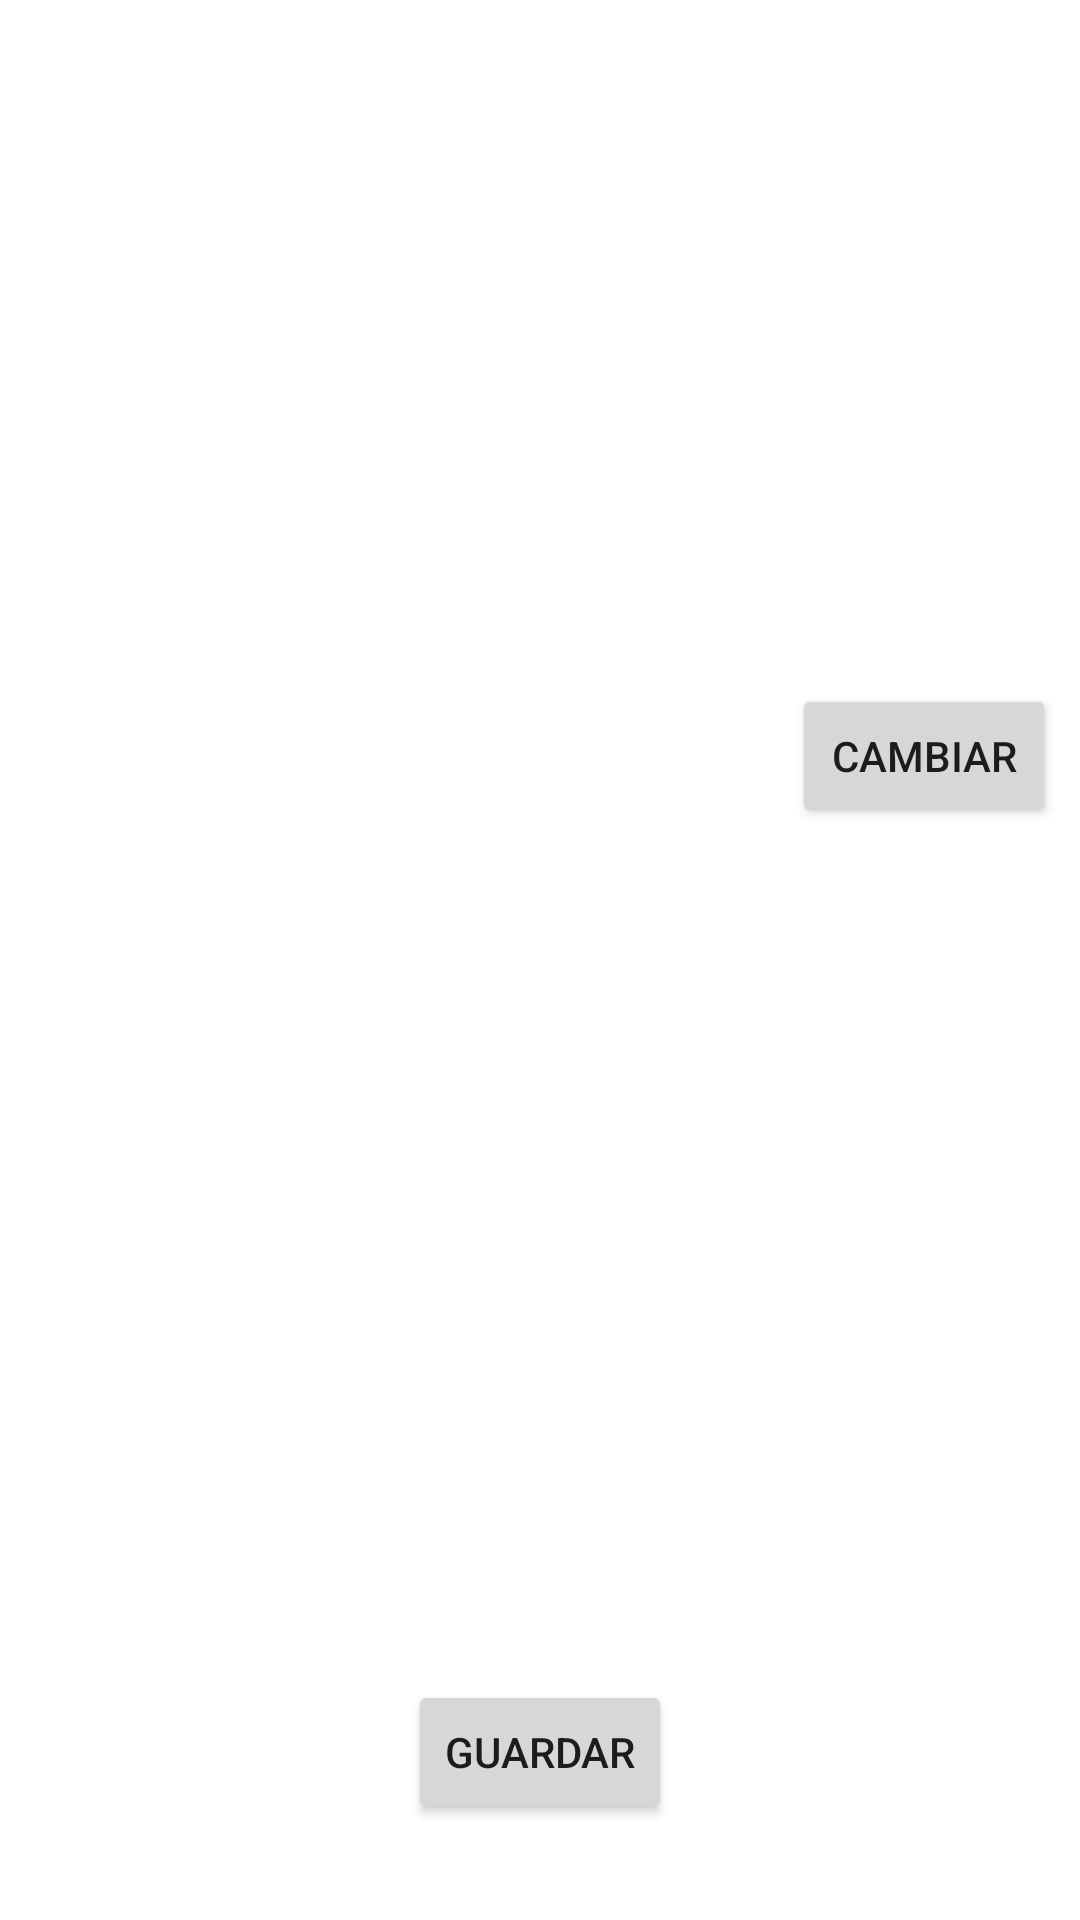

Write the Android layout XML for this screen, with the resource values it uses.
<!-- AndroidManifest.xml: application theme Theme.Clase11Kotlin -->
<!-- res/layout/activity_profile.xml -->
<?xml version="1.0" encoding="utf-8"?>
<androidx.constraintlayout.widget.ConstraintLayout xmlns:android="http://schemas.android.com/apk/res/android"
    xmlns:app="http://schemas.android.com/apk/res-auto"
    xmlns:tools="http://schemas.android.com/tools"
    android:layout_width="match_parent"
    android:layout_height="match_parent"
    tools:context=".activities.ProfileActivity">

    <ImageView
        android:id="@+id/imageProfile"
        android:layout_width="0dp"
        android:layout_height="220dp"
        android:scaleType="centerCrop"
        app:layout_constraintEnd_toEndOf="parent"
        app:layout_constraintStart_toStartOf="parent"
        app:layout_constraintTop_toTopOf="parent"
        app:srcCompat="@drawable/ic_launcher_foreground" />

    <Button
        android:id="@+id/editProfileBtn"
        android:layout_width="wrap_content"
        android:layout_height="wrap_content"
        android:layout_marginTop="8dp"
        android:layout_marginEnd="8dp"
        android:text="Cambiar"
        app:layout_constraintEnd_toEndOf="parent"
        app:layout_constraintTop_toBottomOf="@+id/imageProfile" />

    <Button
        android:id="@+id/saveProfileBtn"
        android:layout_width="wrap_content"
        android:layout_height="wrap_content"
        android:layout_marginBottom="32dp"
        android:text="Guardar"
        app:layout_constraintBottom_toBottomOf="parent"
        app:layout_constraintEnd_toEndOf="parent"
        app:layout_constraintStart_toStartOf="parent" />
</androidx.constraintlayout.widget.ConstraintLayout>
<!-- resources referenced by this layout -->
<resources>
  <style name="Theme.Clase11Kotlin" parent="Theme.MaterialComponents.DayNight.DarkActionBar">
          
          <item name="colorPrimary">@color/purple_500</item>
          <item name="colorPrimaryVariant">@color/purple_700</item>
          <item name="colorOnPrimary">@color/white</item>
          
          <item name="colorSecondary">@color/teal_200</item>
          <item name="colorSecondaryVariant">@color/teal_700</item>
          <item name="colorOnSecondary">@color/black</item>
          
          <item name="android:statusBarColor" tools:targetApi="l">?attr/colorPrimaryVariant</item>
          
      </style>
  <!-- not gathered from this repository: default colours our renderer supplied (Android Studio template values) -->
  <color name="purple_500">#FF6200EE</color>
  <color name="purple_700">#FF3700B3</color>
  <color name="teal_200">#FF03DAC5</color>
  <color name="teal_700">#FF018786</color>
  <color name="black">#FF000000</color>
  <color name="white">#FFFFFFFF</color>
</resources>
